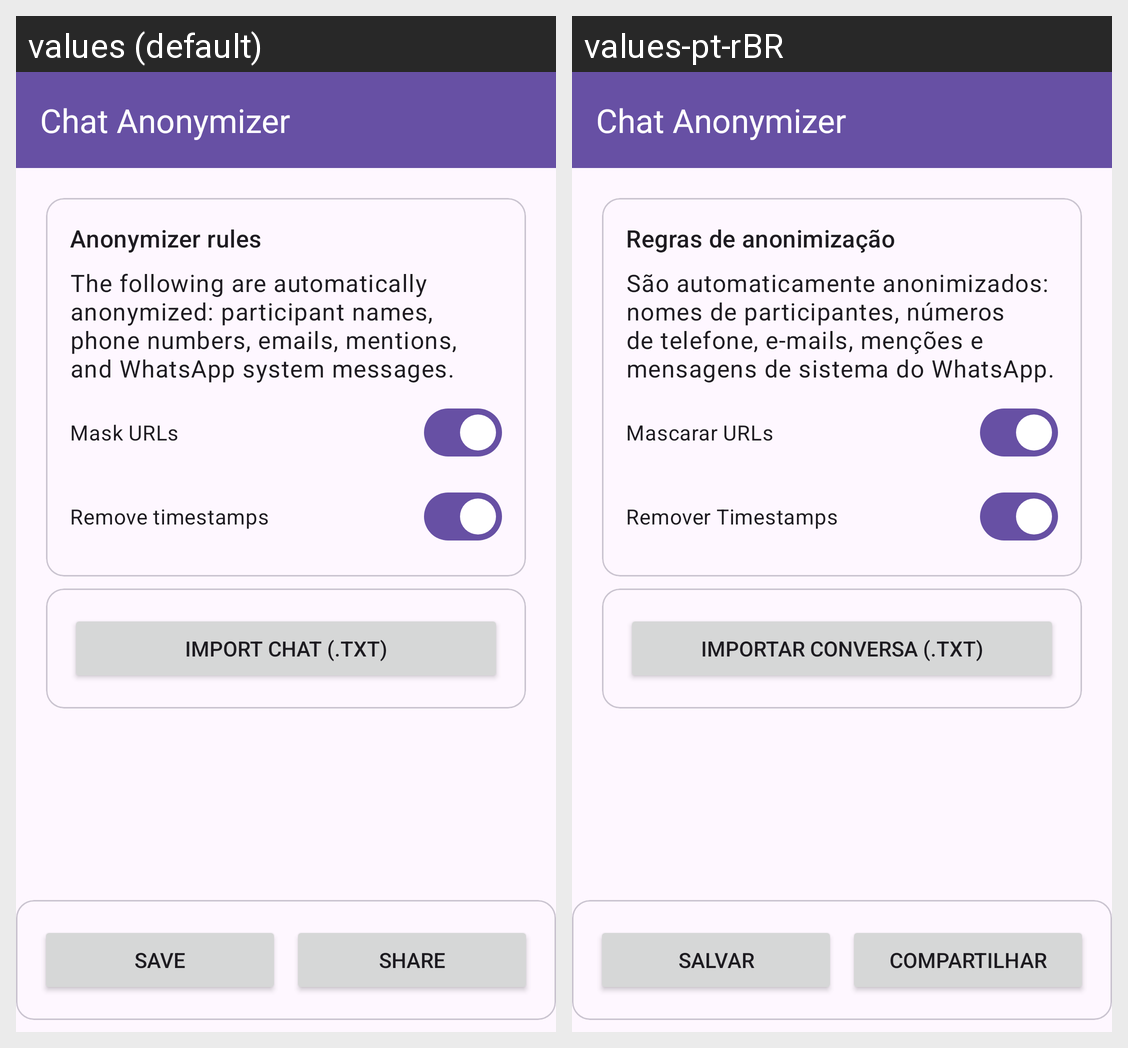

The same Android screen rendered under two of its app's locales, left to right. List the strings drawn on it with the default value and each locale's translation.
Android screen res/layout/activity_main.xml rendered under 2 locales, left to right: values (default), values-pt-rBR. Device: Nexus 5 (rendered at 1080×1920; each locale shown at half size, 540×960, under a caption strip naming it); theme Theme.ChatAnonymizer.
Strings drawn on this screen, with the default value and each locale's value (text and hints the layout hard-codes, and strings that could not be matched under every locale, appear in the picture but are not listed):

app_name
  values: Chat Anonymizer
  values-pt-rBR: Chat Anonymizer

anonymizer_rules
  values: Anonymizer rules
  values-pt-rBR: Regras de anonimização

anonymizer_rules2
  values: The following are automatically anonymized: participant names, phone numbers, emails, mentions, and WhatsApp system messages.
  values-pt-rBR: São automaticamente anonimizados: nomes de participantes, números de telefone, e-mails, menções e mensagens de sistema do WhatsApp.

switch_mask_urls
  values: Mask URLs
  values-pt-rBR: Mascarar URLs

switch_remove_timestamps
  values: Remove timestamps
  values-pt-rBR: Remover Timestamps

btn_import
  values: Import chat (.txt)
  values-pt-rBR: Importar conversa (.txt)

btn_save
  values: Save
  values-pt-rBR: Salvar

btn_share
  values: Share
  values-pt-rBR: Compartilhar
